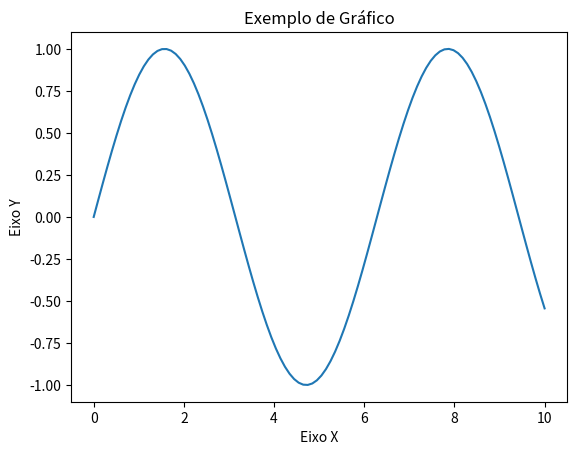

The script that saved this image:
import matplotlib.pyplot as plt
import numpy as np

# Gerar dados
x = np.linspace(0, 10, 100)
y = np.sin(x)

# Criar gráfico
plt.plot(x, y)
plt.title("Exemplo de Gráfico")
plt.xlabel("Eixo X")
plt.ylabel("Eixo Y")
plt.show()
